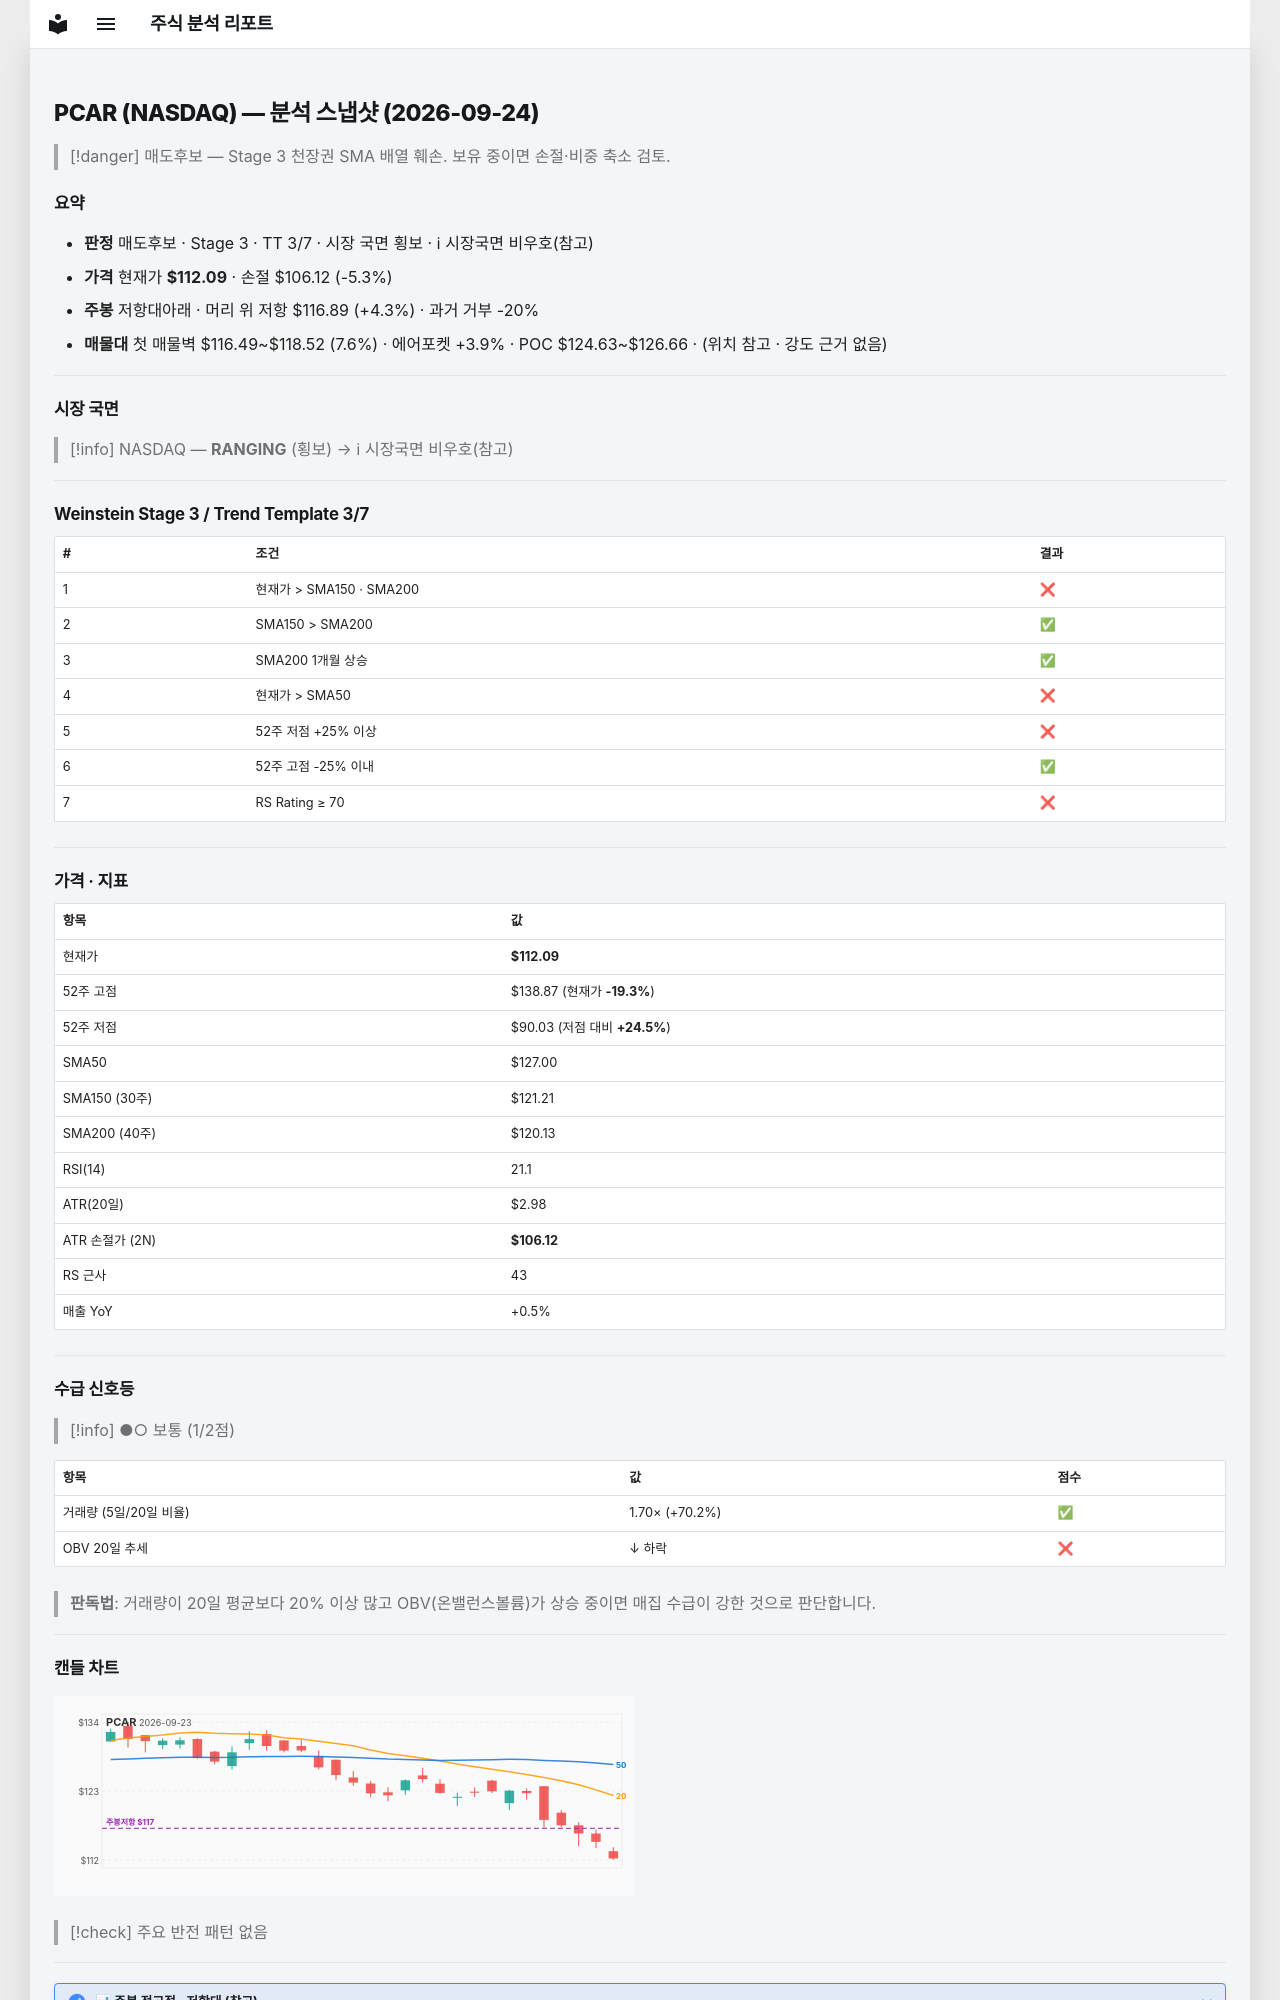

repository: soloandco/stock-reports · page: snapshots/PCAR-2026-09-24/index.html · generator: mkdocs

---
type: analysis-snapshot
title: PCAR 분석 스냅샷
ticker: PCAR
market: NASDAQ
created: 2026-09-24
updated: 2026-09-24
bar-date: 2026-09-23
verdict: 매도후보
real-rr: 0.80
sma50-gap-pct: -11.7
weekly-position: 저항대아래
weekly-overhead-price: 116.89
weekly-overhead-pct: 4.3
stage: 3
trend-template-score: 3
tt-max: 7
price: 112.08999633789062
stop-price: 106.12250590867971
market-regime: RANGING
supply-demand-score: 1/2
supply-demand-label: 보통
status: tracking
tags:
  - stock-agent
  - watchlist
  - PCAR
  - analysis
related:
  - "[[analysis-template]]"
---

# PCAR (NASDAQ) — 분석 스냅샷 (2026-09-24)

> [!danger] 매도후보 — Stage 3 천장권
> SMA 배열 훼손. 보유 중이면 손절·비중 축소 검토.

## 요약

- **판정** 매도후보 · Stage 3 · TT 3/7 · 시장 국면 횡보 · ℹ 시장국면 비우호(참고)
- **가격** 현재가 **$112.09** · 손절 $106.12 (-5.3%)
- **주봉** 저항대아래 · 머리 위 저항 $116.89 (+4.3%) · 과거 거부 -20%
- **매물대** 첫 매물벽 $116.49~$118.52 (7.6%) · 에어포켓 +3.9% · POC $124.63~$126.66 · (위치 참고 · 강도 근거 없음)

---

## 시장 국면

> [!info] NASDAQ — **RANGING** (횡보) → ℹ 시장국면 비우호(참고)

---

## Weinstein Stage 3 / Trend Template 3/7

| # | 조건 | 결과 |
|---|------|------|
| 1 | 현재가 > SMA150 · SMA200 | ❌ |
| 2 | SMA150 > SMA200 | ✅ |
| 3 | SMA200 1개월 상승 | ✅ |
| 4 | 현재가 > SMA50 | ❌ |
| 5 | 52주 저점 +25% 이상 | ❌ |
| 6 | 52주 고점 -25% 이내 | ✅ |
| 7 | RS Rating ≥ 70 | ❌ |

---

## 가격 · 지표

| 항목 | 값 |
|------|---|
| 현재가 | **$112.09** |
| 52주 고점 | $138.87 (현재가 **-19.3%**) |
| 52주 저점 | $90.03 (저점 대비 **+24.5%**) |
| SMA50 | $127.00 |
| SMA150 (30주) | $121.21 |
| SMA200 (40주) | $120.13 |
| RSI(14) | 21.1 |
| ATR(20일) | $2.98 |
| ATR 손절가 (2N) | **$106.12** |
| RS 근사 | 43 |
| 매출 YoY | +0.5% |

---
## 수급 신호등

> [!info] ●○ 보통 (1/2점)

| 항목 | 값 | 점수 |
|------|------|------|
| 거래량 (5일/20일 비율) | 1.70× (+70.2%) | ✅ |
| OBV 20일 추세 | ↓ 하락 | ❌ |

> **판독법**: 거래량이 20일 평균보다 20% 이상 많고 OBV(온밸런스볼륨)가 상승 중이면 매집 수급이 강한 것으로 판단합니다.

---
